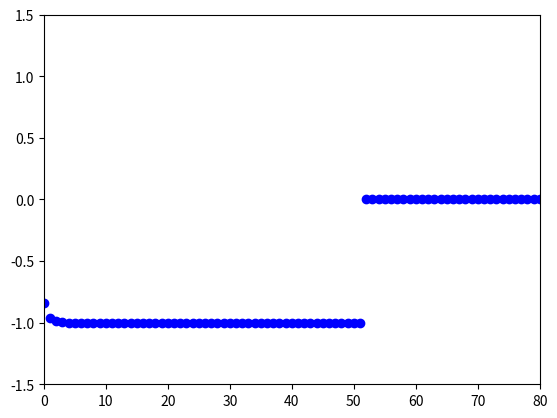

Recreate this plot in Python.
import numpy as np
import matplotlib.pyplot as plt
from math import sin, pi

# a)
def sequence_a(N):
    index_set = range(N+1)
    a = np.zeros(len(index_set))

    for n in index_set:
        a[n] = (7+1.0/(n+1))/(3-1.0/(n+1)**2)
    return a

#print sequence_a(100)

#b)
def sequence_b(N):
    index_set = range(N+1)
    D = np.zeros(len(index_set))

    for n in index_set:
        D[n] = sin(2**-n)/2**-n

    return D

#print sequence_b(100)

#c)

def sequence_c(f, x, N):
    index_set = range(N+1)
    D = np.zeros(len(index_set))

    for n in index_set:
        h = 2**(-n)
        D[n] = (f(x+h) -f(x))/h

    return D

Dn = sequence_c(sin, pi, 80)

plt.plot(Dn,'bo')
plt.axis([0, 80, -1.5, 1.5])
plt.show()
